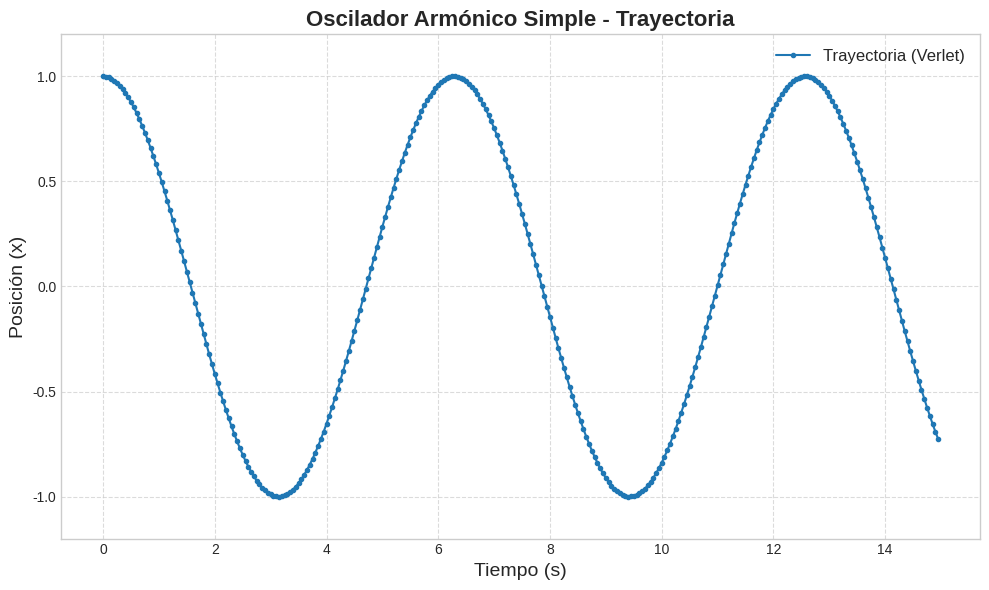

This figure's Python source:
import numpy as np
import matplotlib.pyplot as plt

def verlet_solver(a_func, x0, v0, dt, Ns):
    xout = np.zeros((Ns, 2))
    xcur = x0
    t = 0.0
    xprev = x0 - dt * v0 + 0.5 * a_func(x0, 0.0) * dt**2
    xout[0] = [t, x0]
    
    for i in range(1, Ns):
        xnext = 2.0 * xcur - xprev + dt**2 * a_func(xcur, t)
        t += dt
        xout[i] = [t, xnext]
        xprev = xcur
        xcur = xnext
        
    return xout


def aceleracion_hooke(x, t):
    k = 1.0
    m = 1.0
    return -(k/m) * x




datos = verlet_solver(aceleracion_hooke, x0=1.0, v0=0.0, dt=0.05, Ns=300)
print (datos)

tiempo = datos[:, 0]
posicion = datos[:, 1]

plt.figure(figsize=(10, 6))
plt.style.use('seaborn-v0_8-whitegrid') 

plt.plot(tiempo, posicion, 'o-', color='#1f77b4', 
         label='Trayectoria (Verlet)', linewidth=1.5, markersize=3)


plt.title('Oscilador Armónico Simple - Trayectoria', fontsize=16, fontweight='bold')
plt.xlabel('Tiempo (s)', fontsize=14)
plt.ylabel('Posición (x)', fontsize=14)


plt.grid(True, linestyle='--', alpha=0.7) 
plt.legend(loc='upper right', fontsize=12) 


plt.ylim(-1.2, 1.2) 


plt.tight_layout() 
plt.show()
